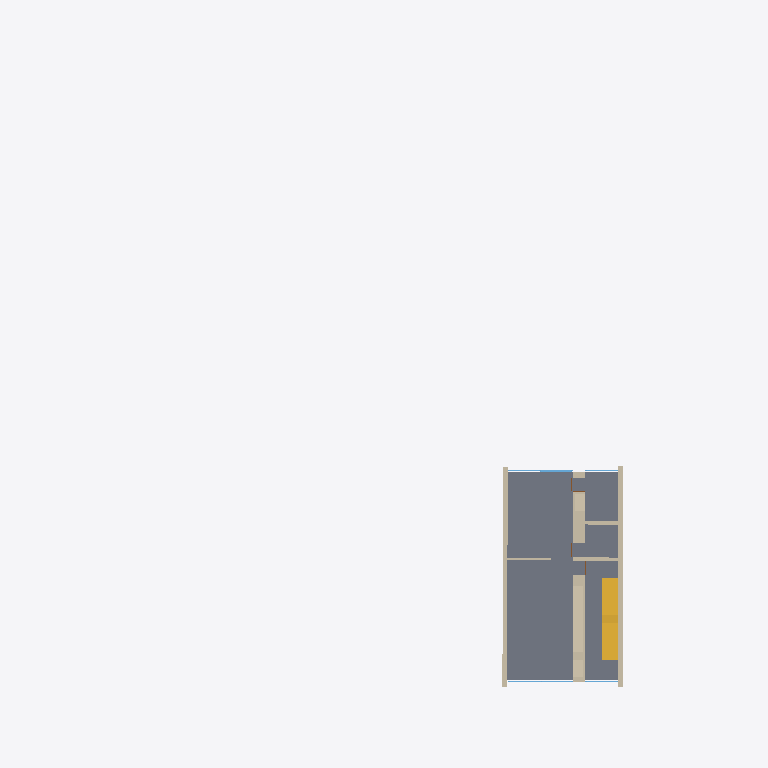
Plan cut of the same IFC building model at storey 'OG' (level 3.06 m, cut at 4.46 m), seen from above with north up, elements coloured by IFC class: 13 walls (beige), 4 windows (light blue), 2 stairs (yellow), 1 slab (grey). Cut surfaces are drawn darker.
Extent 43.5 m × 37.0 m × 19.1 m (x, y, z). Storeys (5): UG at -3.06 m; EG at 0.00 m; OG at 3.06 m; 2.OG at 6.12 m; Dach at 9.18 m. Elements (111): 78 IfcWallStandardCase, 14 IfcWindow, 10 IfcDoor, 5 IfcSlab, 4 IfcStair.

HEADER;
FILE_DESCRIPTION((''),'2;1');
FILE_NAME('','2019-07-19T12:42:57',(''),(''),'','BIMserver','');
FILE_SCHEMA(('IFC2X3'));
ENDSEC;
DATA;
#19042=IFCPROJECT('3sahzINxbDrv6l9GaKdzsy',#38,'Vectorworks Project',$,'Vectorworks','',$,(#1503),#7576);
#2627=IFCSITE('3xWdgCDab3LhpELm6U5dv2',#38,'Default Site',$,$,#2628,$,$,.ELEMENT.,$,$,$,$,$);
#6709=IFCBUILDING('2ZpG8fx8rERuCZex371srf',#38,'Default Building',$,$,#9778,$,$,.ELEMENT.,$,$,$);
#13944=IFCBUILDINGSTOREY('3dxZm0pvX4HvkVHC9j7NHa',#38,'OG',$,$,#4304,$,$,.ELEMENT.,3060.0);
#13959=IFCBUILDINGSTOREY('1gmg6TITT3ifofHgVGmDCj',#38,'UG',$,$,#336,$,$,.ELEMENT.,-3060.0);
#2866=IFCBUILDINGSTOREY('0KZFS8pif47gqsPn5aBG2U',#38,'2.OG',$,$,#378,$,$,.ELEMENT.,6120.0);
#17231=IFCBUILDINGSTOREY('0o7INxqEr61fCTYIBgJ5s2',#38,'Dach',$,$,#1107,$,$,.ELEMENT.,9180.0);
#2900=IFCBUILDINGSTOREY('37ZBXMM3fA6eSffHCROVX3',#38,'EG',$,$,#4847,$,$,.ELEMENT.,0.0);
#5449=IFCSLAB('27kXdF7SX2JedR3OLj2CPG',#38,'Slab',$,'Not Defined',#5450,#5451,$,.USERDEFINED.);
#8144=IFCWALLSTANDARDCASE('3uxLe75zz7aAn0s5w6k0zp',#38,'Wall','Dämmung 20cm?Mauerwerk 18cm',$,#4303,#7257,$);
#16884=IFCWALLSTANDARDCASE('0p4An$cxzDefSXg3EOLtP3',#38,'Wall','Dämmung 20cm?Mauerwerk 18cm',$,#18431,#18432,$);
#2792=IFCWALLSTANDARDCASE('0p2yxoyyH5TBA1R12lTEGD',#38,'Wall','Einschalig Stahlbeton 20cm',$,#14572,#5579,$);
#6715=IFCSTAIR('2yUGEMnTD5xvpBxv3xWHne',#38,'Stair',$,$,#8207,$,$,.STRAIGHT_RUN_STAIR.);
#2888=IFCSTAIR('2rwyp0_rj3FOVx1dBC7dXR',#38,'Stair',$,$,#2305,$,$,.STRAIGHT_RUN_STAIR.);
#11922=IFCWALLSTANDARDCASE('1WyR_fDhH1OgsxwXO6j2O_',#38,'Wall','Einschalig Stahlbeton 20cm',$,#7086,#11923,$);
#5538=IFCWALLSTANDARDCASE('0iwgkvIJnBuRYkBObPErGR',#38,'Wall','Einschalig Stahlbeton 20cm',$,#5539,#3828,$);
#114=IFCWALLSTANDARDCASE('1jZwqVcWb1zQXMl1sd4ib6',#38,'Wall','Einschalig Stahlbeton 20cm',$,#5028,#5029,$);
#8679=IFCWALLSTANDARDCASE('2ot8ASRXvAvRorU$5CJ9S1',#38,'Wall','Einschalig Stahlbeton 20cm',$,#20931,#602,$);
#4026=IFCWALLSTANDARDCASE('34eQCuJAb6SALNTsIe_LNC',#38,'Wall','Einschalig Stahlbeton 20cm',$,#6094,#6095,$);
#8849=IFCWINDOW('0kO_NmWMLA2vCKmiumpIhh',#38,'CW Window',$,$,#18329,#1886,$,3060.0,4000.0);
#5546=IFCWALLSTANDARDCASE('0Nn$bMcuzCbvo$kKvAbYXh',#38,'Wall','Einschalig Stahlbeton 20cm',$,#5547,#5548,$);
#2069=IFCWALLSTANDARDCASE('0_fMDQpx15muroM6x7q8bm',#38,'Wall','Einschalig Stahlbeton 20cm',$,#14187,#19809,$);
#11650=IFCWALLSTANDARDCASE('2DjHRJqZH0AAIB5QHeL8Tv',#38,'Wall','Gipsständerwand 10cm, beidseitig doppelt beplankt',$,#13907,#6108,$);
#4175=IFCWINDOW('0BPB5q4J9CmROK$gsJdR16',#38,'CW Window',$,$,#8935,#8936,$,3060.0,4000.0);
#16885=IFCWALLSTANDARDCASE('24trT2RcD4M8dhnoZ_4Hr0',#38,'Wall','Einschalig Stahlbeton 20cm',$,#9784,#18706,$);
#3599=IFCWALLSTANDARDCASE('3UVgL6zYX9b9Ta2mo_sDsi',#38,'Wall','Einschalig Stahlbeton 20cm',$,#5023,#2521,$);
#2499=IFCWINDOW('0vnMrPEjb7yxVSzYWo7uRY',#38,'CW Window',$,$,#2500,#2501,$,3060.0,2000.0);
#5813=IFCWINDOW('0JxFcijEL20Pi$IPE45kki',#38,'CW Window',$,$,#21282,#20945,$,3060.0,2000.0);
ENDSEC;